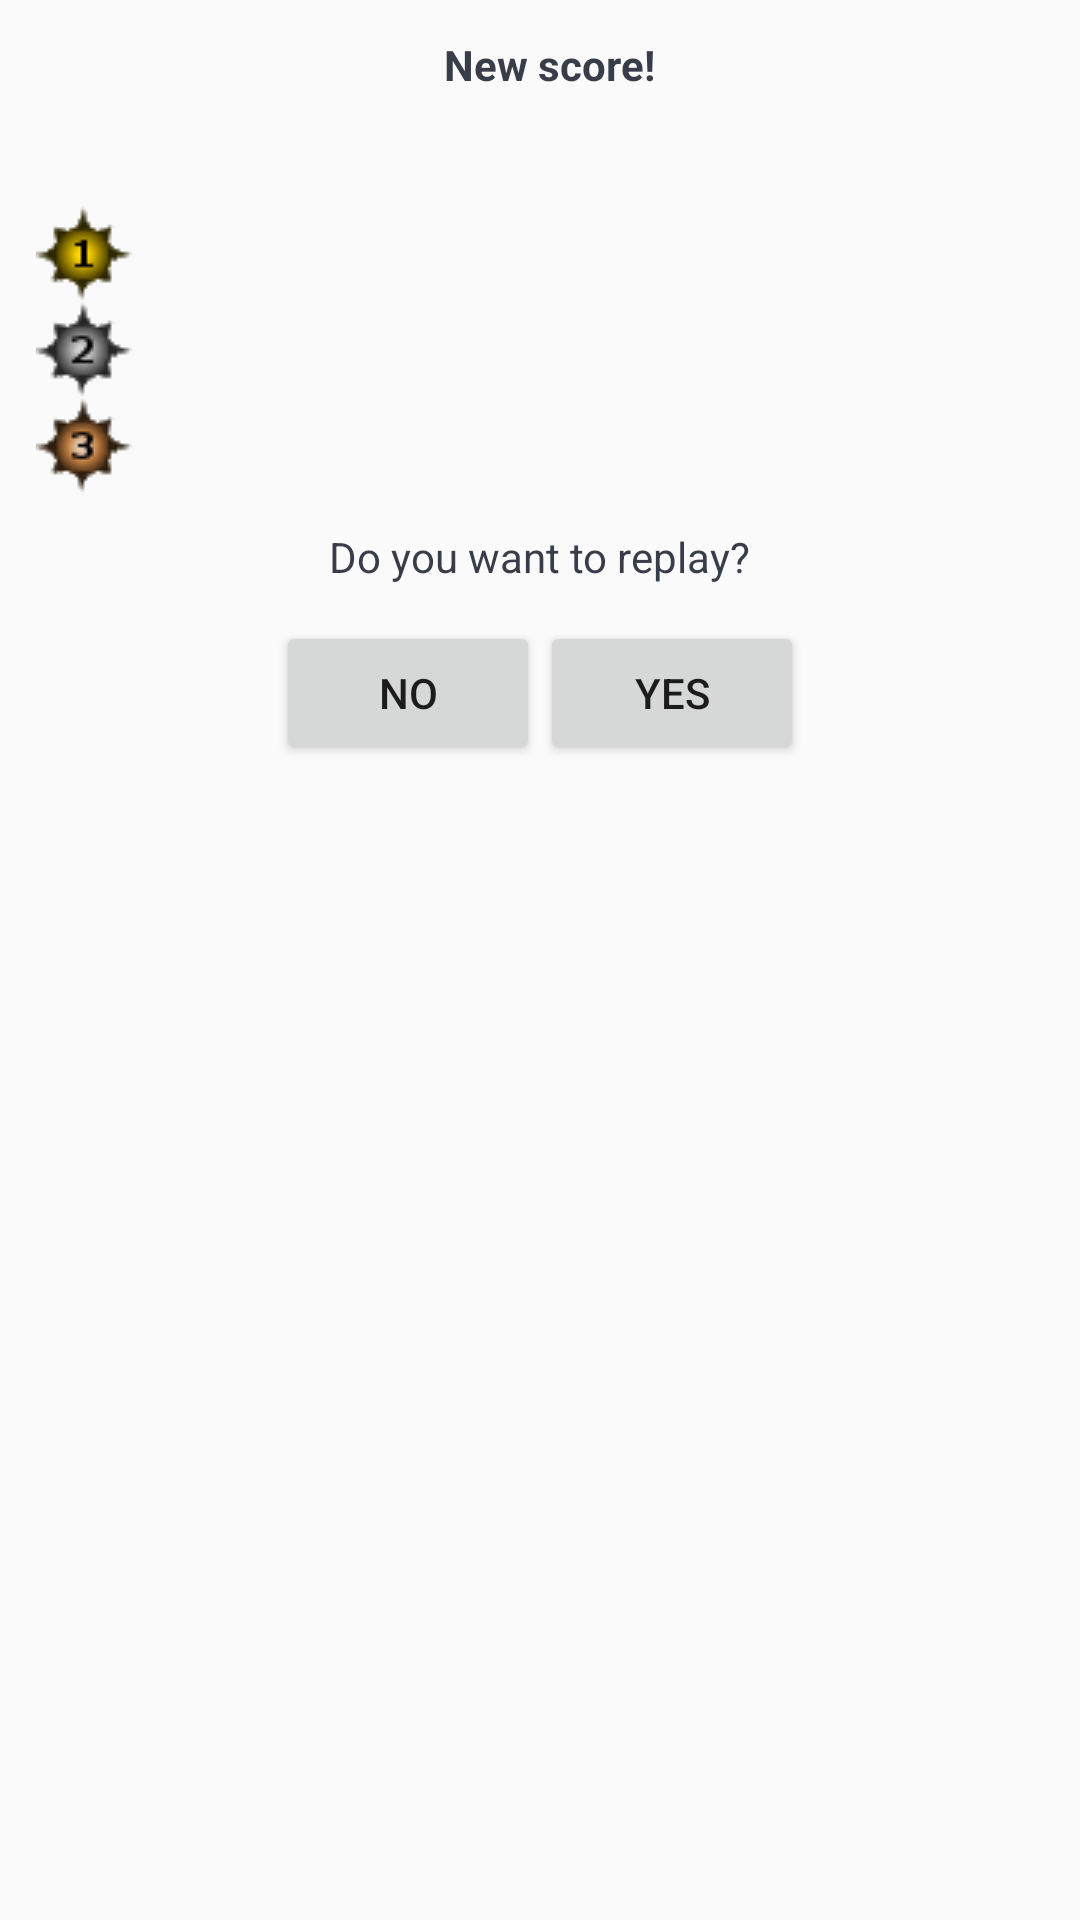

This screen was rendered from an Android layout file. Write that file and the resources it references.
<!-- AndroidManifest.xml: application theme AppTheme -->
<!-- res/layout/win_layout.xml -->
<?xml version="1.0" encoding="utf-8"?>
<RelativeLayout xmlns:android="http://schemas.android.com/apk/res/android"
    xmlns:tools="http://schemas.android.com/tools"
    android:id="@+id/winLayoutId"
    android:layout_width="match_parent"
    android:layout_height="match_parent"
    android:paddingBottom="@dimen/activity_vertical_margin"
    android:paddingLeft="@dimen/activity_horizontal_margin"
    android:paddingRight="@dimen/activity_horizontal_margin"
    android:paddingTop="@dimen/activity_vertical_margin"
    android:layout_marginLeft="12dp"
    android:layout_marginStart="12dp"
    android:layout_marginRight="12dp"
    android:layout_marginEnd="12dp"
    tools:context="com.android.demineur.MainActivity"
    >

    <TextView
        android:id="@+id/newScoreLayoutId"
        android:text="@string/newScore"
        android:layout_width="wrap_content"
        android:layout_height="wrap_content"
        android:layout_marginTop="12dp"
        android:gravity="center_vertical"
        android:layout_centerHorizontal="true"
        android:textAppearance="@style/TitleScoreText"
        android:drawableStart="@drawable/new_score"
        android:drawableLeft="@drawable/new_score"
        />

    <TextView
        android:id="@+id/modeTextId"
        android:layout_width="wrap_content"
        android:layout_height="wrap_content"
        android:layout_marginTop="12dp"
        android:layout_marginLeft="48dp"
        android:layout_marginStart="48dp"
        android:layout_marginBottom="6dp"
        android:textAppearance="@style/TitleScoreText"
        android:layout_below="@+id/newScoreLayoutId"
        />

    <TextView
        android:id="@+id/firstScoreId"
        android:layout_width="wrap_content"
        android:layout_height="wrap_content"
        android:gravity="center_vertical"
        android:layout_marginLeft="12dp"
        android:drawableStart="@drawable/bombe1"
        android:drawableLeft="@drawable/bombe1"
        android:layout_below="@+id/modeTextId"
        />

    <TextView
        android:id="@+id/secondScoreId"
        android:layout_width="wrap_content"
        android:layout_height="wrap_content"
        android:gravity="center_vertical"
        android:layout_marginLeft="12dp"
        android:drawableStart="@drawable/bombe2"
        android:drawableLeft="@drawable/bombe2"
        android:layout_below="@+id/firstScoreId"
        />

    <TextView
        android:id="@+id/thirdScoreId"
        android:layout_width="wrap_content"
        android:layout_height="wrap_content"
        android:gravity="center_vertical"
        android:layout_marginLeft="12dp"
        android:drawableStart="@drawable/bombe3"
        android:drawableLeft="@drawable/bombe3"
        android:layout_below="@+id/secondScoreId"
        />

    <TextView
        android:id="@+id/replayTextId"
        android:text="@string/dialog_replay"
        android:layout_width="wrap_content"
        android:layout_height="wrap_content"
        android:layout_centerHorizontal="true"
        android:layout_marginTop="12dp"
        android:layout_marginBottom="12dp"
        android:layout_below="@+id/thirdScoreId"
        android:textAppearance="@style/SettingsText"
        />

    <LinearLayout
        android:id="@+id/scoreLayoutId"
        android:layout_width="match_parent"
        android:layout_height="wrap_content"
        android:layout_below="@+id/replayTextId"
        android:gravity="center"
        android:orientation="horizontal">

        <Button
            android:id="@+id/notReplayButtonId"
            android:text="@string/no"
            android:layout_width="wrap_content"
            android:layout_height="wrap_content"
            />

        <Button
            android:id="@+id/replayButtonId"
            android:text="@string/yes"
            android:layout_width="wrap_content"
            android:layout_height="wrap_content"
            />

    </LinearLayout>
</RelativeLayout>
<!-- resources referenced by this layout -->
<resources>
  <dimen name="activity_horizontal_margin">0dp</dimen>
  <dimen name="activity_vertical_margin">0dp</dimen>
  <!-- drawable bombe1: png bitmap (drawable, 1112 bytes) -->
  <!-- drawable bombe2: png bitmap (drawable, 1339 bytes) -->
  <!-- drawable bombe3: png bitmap (drawable, 1445 bytes) -->
  <string name="dialog_replay">Do you want to replay?</string>
  <string name="newScore">"  "New score!</string>
  <string name="no">No</string>
  <string name="yes">Yes</string>
  <style name="SettingsText" parent="@android:style/TextAppearance">
          <item name="android:textColor">@color/darkGrey</item>
          <item name="android:textSize">@dimen/scoreTextSize</item>
      </style>
  <style name="TitleScoreText" parent="@android:style/TextAppearance">
          <item name="android:textColor">@color/darkGrey</item>
          <item name="android:textSize">@dimen/scoreTextSize</item>
          <item name="android:textStyle">bold</item>
      </style>
  <style name="AppTheme" parent="Theme.AppCompat.Light.DarkActionBar">
          
          <item name="colorPrimary">@color/colorPrimary</item>
          <item name="colorPrimaryDark">@color/colorPrimaryDark</item>
          <item name="colorAccent">@color/colorAccent</item>
      </style>
  <color name="darkGrey">#393d49</color>
  <dimen name="scoreTextSize">14dp</dimen>
  <color name="colorPrimary">#273342</color>
  <color name="colorPrimaryDark">#0e1218</color>
  <color name="colorAccent">#7c93c4</color>
</resources>
